Run: headless pygame with SDL's dummy video driver; simulated clock (each Clock.tick advances the game by its frame time, no real sleeping); random seed 0; keys injected as events and as key.get_pressed() state; no mouse input.
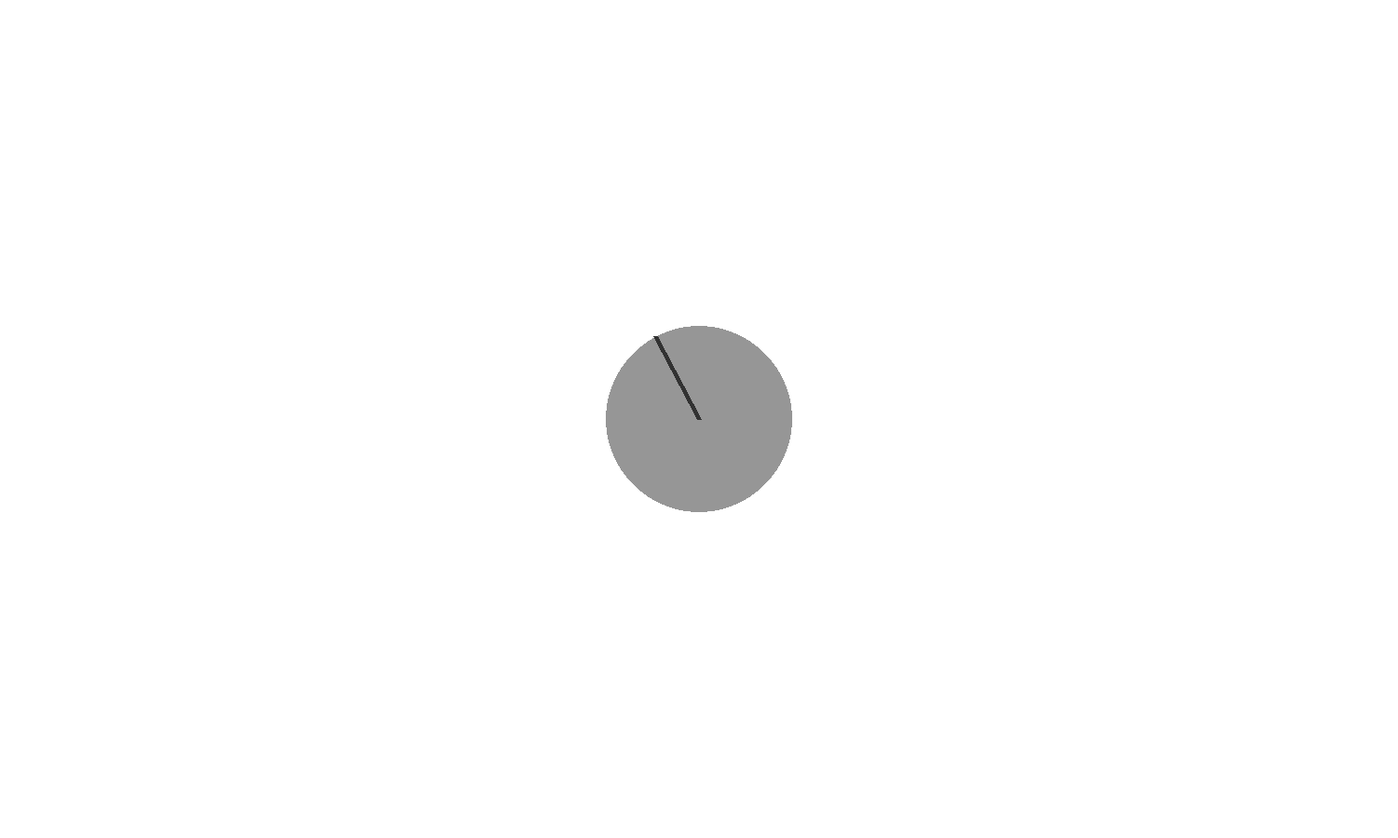
Frame 1 of 4 · flips 1–60 · no input
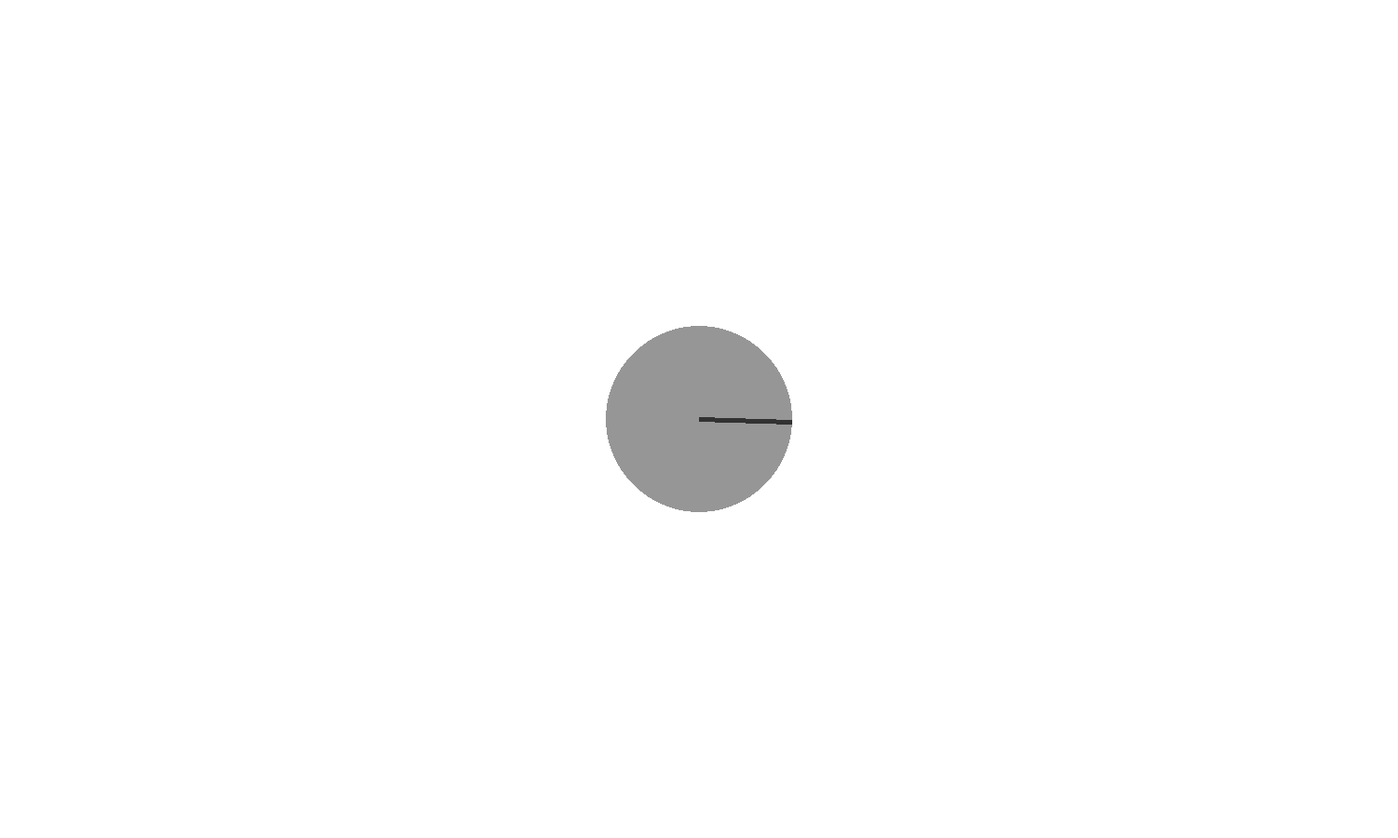
Frame 2 of 4 · flips 61–180 · tapped SPACE, RETURN · held RIGHT (→), D
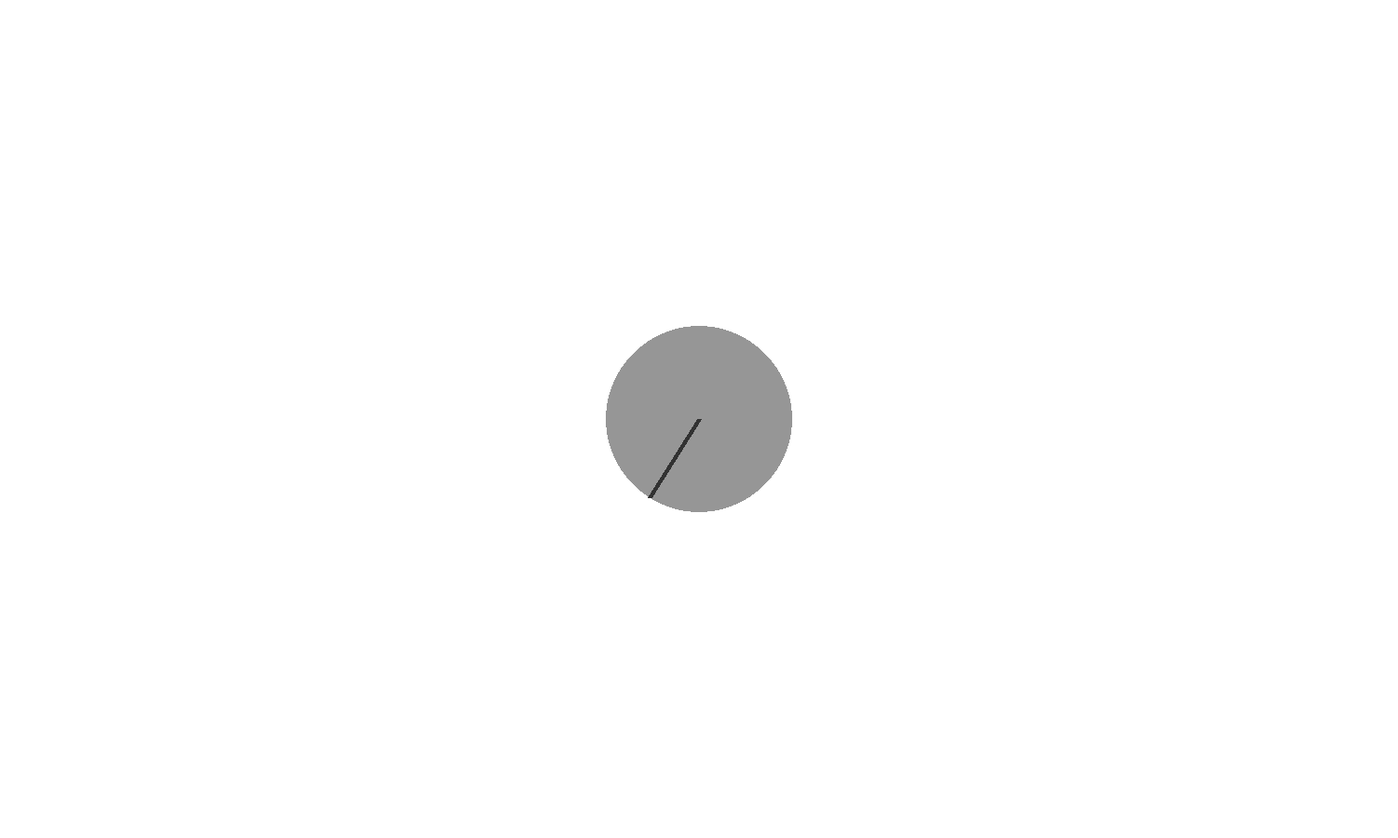
Frame 3 of 4 · flips 181–300 · held DOWN (↓), S
Frame 4 of 4 · flips 301–420 · held LEFT (←), A, UP (↑), W · screen same as frame 1, image omitted

The pygame program that drew these frames:

import pygame
import sys
import math
# Initialize Pygame
pygame.init()

# Set up the screen
width = 1500
height = 900
screen = pygame.display.set_mode((width, height))
pygame.display.set_caption("Rotating Wheel")

# Colors
WHITE = (255, 255, 255)
BLACK = (0, 0, 0)
WHEEL_COLOR = (150, 150, 150)
SPINNER_COLOR = (50, 50, 50)

# Wheel parameters
wheel_radius = 100
spinner_length = 50
spinner_width = 5

# Main game loop
clock = pygame.time.Clock()
angle = 0  # Initial angle of rotation for the wheel
rad_angle=math.radians(30)
while True:
    screen.fill(WHITE)
    # Handle events
    for event in pygame.event.get():
        if event.type == pygame.QUIT:
            pygame.quit()
            sys.exit()

    # Calculate the center of the screen
    center_x = width // 2
    center_y = height // 2

    # Calculate the position of the wheel's center
    wheel_center_x = center_x
    wheel_center_y = center_y

    # Calculate the position of the spinner
    spinner_x = center_x + wheel_radius * 1 * pygame.math.Vector2(1, 0).rotate(angle).x
    spinner_y = center_y - wheel_radius * 1 * pygame.math.Vector2(1, 0).rotate(angle).y

    # Draw the wheel
    pygame.draw.circle(screen, WHEEL_COLOR, (wheel_center_x, wheel_center_y), wheel_radius)

    # Draw the spinner
    pygame.draw.line(screen, SPINNER_COLOR, (center_x, center_y), (spinner_x, spinner_y), spinner_width)

    # Update angle for next frame
    angle += 2  # Change the rotation speed by adjusting this value

    # Update the display
    pygame.display.flip()

    # Cap the frame rate
    clock.tick(60)
